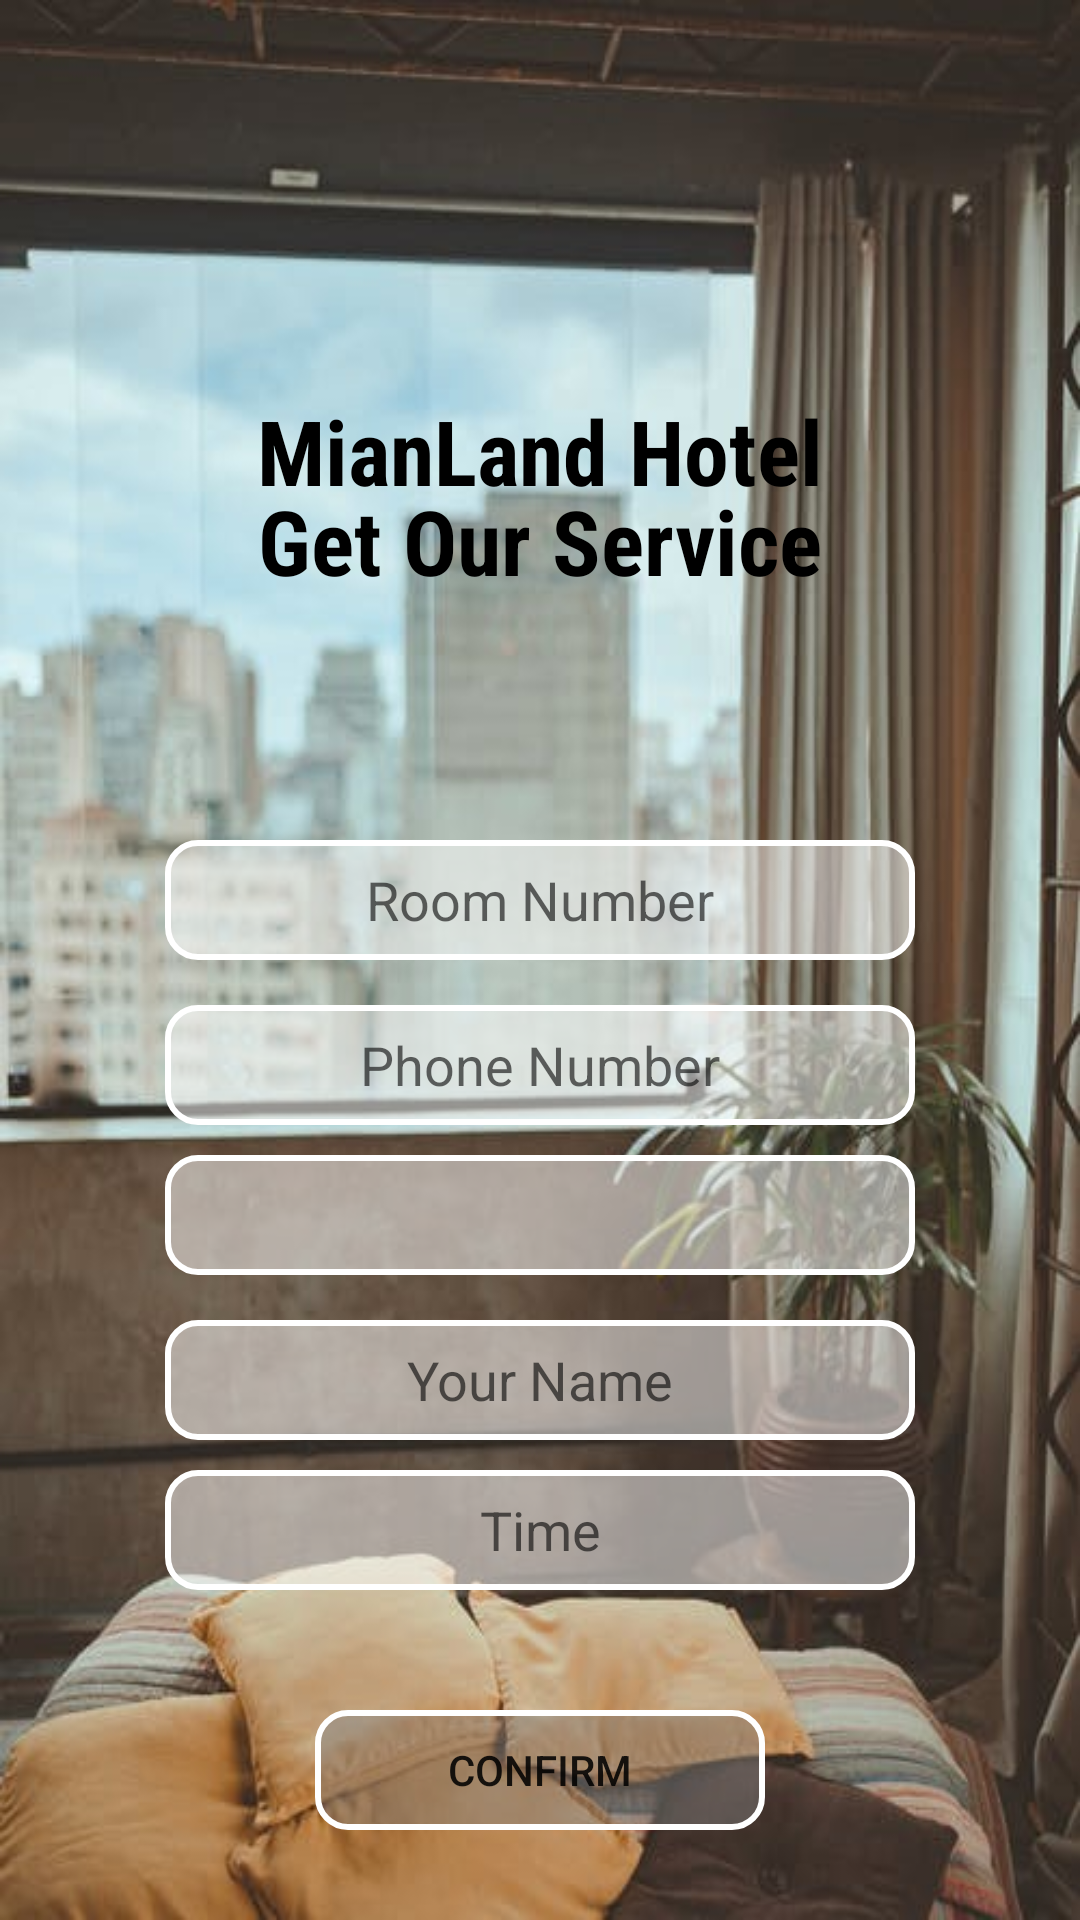

Android layout source for this screen:
<!-- AndroidManifest.xml: activity theme LoginAppTheme -->
<!-- res/layout/activity_getservice.xml -->
<?xml version="1.0" encoding="utf-8"?>
<RelativeLayout xmlns:android="http://schemas.android.com/apk/res/android"
    xmlns:app="http://schemas.android.com/apk/res-auto"
    xmlns:tools="http://schemas.android.com/tools"
    android:layout_width="match_parent"
    android:layout_height="match_parent"
    tools:context=".GetserviceActivity"
    android:background="@drawable/loginbck">

    <TextView
        android:id="@+id/textView2"
        android:layout_width="wrap_content"
        android:layout_height="wrap_content"
        android:layout_marginTop="130dp"
        android:layout_centerHorizontal="true"
        android:text="MianLand Hotel"
        android:textSize="30sp"
        android:fontFamily="sans-serif-condensed"
        android:textColor="@android:color/black"
        android:textStyle="bold"
        />

    <EditText
        android:id="@+id/roomNumberService"
        android:layout_width="250dp"
        android:layout_height="40dp"
        android:layout_centerHorizontal="true"
        android:layout_marginTop="280dp"
        android:background="@drawable/ecittxt_login"
        android:ems="10"
        android:hint="Room Number"
        android:gravity="center"
        android:inputType="textPersonName"
        android:text=""
        android:textColor="@android:color/black"
        />
    <EditText
        android:id="@+id/phoneNumService"
        android:layout_width="250dp"
        android:layout_height="40dp"
        android:layout_centerHorizontal="true"
        android:layout_marginTop="335dp"
        android:background="@drawable/ecittxt_login"
        android:ems="10"
        android:hint="Phone Number"
        android:gravity="center"
        android:inputType="number"
        android:text=""
        android:textColor="@android:color/black"
        />

    <EditText
        android:id="@+id/cusNameService"
        android:layout_width="250dp"
        android:layout_height="40dp"
        android:ems="10"
        android:hint="Your Name"
        android:gravity="center"
        android:inputType="textPersonName"
        android:text=""
        android:layout_centerHorizontal="true"
        android:layout_marginTop="440dp"
        android:background="@drawable/ecittxt_login"
        />

    <Spinner
        android:id="@+id/spinnerService"
        android:layout_width="250dp"
        android:gravity="center"
        android:layout_height="40dp"
        android:layout_marginTop="385dp"
        android:layout_centerHorizontal="true"
        android:background="@drawable/ecittxt_login"/>


    <Button
        android:id="@+id/confirmBtnService"
        android:layout_width="150dp"
        android:layout_height="40dp"
        android:text="Confirm"
        android:layout_centerHorizontal="true"
        android:layout_marginTop="570dp"
        android:background="@drawable/button"/>

    <TextView
        android:id="@+id/textView13"
        android:layout_width="wrap_content"
        android:layout_height="wrap_content"
        android:text="Get Our Service"
        android:textSize="30dp"
        android:fontFamily="sans-serif-condensed"
        android:textColor="@android:color/black"
        android:textStyle="bold"
        android:layout_centerHorizontal="true"
        android:layout_marginTop="160dp"/>

    <EditText
        android:id="@+id/editTimeService"
        android:layout_width="250dp"
        android:layout_height="40dp"
        android:ems="10"
        android:inputType="time"
        android:hint="Time"
        android:gravity="center"
        android:layout_centerHorizontal="true"
        android:layout_marginTop="490dp"
        android:background="@drawable/ecittxt_login"/>


</RelativeLayout>
<!-- resources referenced by this layout -->
<resources>
  <!-- drawable button (drawable) -->
  <?xml version="1.0" encoding="utf-8"?>
  <shape xmlns:android="http://schemas.android.com/apk/res/android"
          android:shape="rectangle">
          <corners
              android:radius="10dp"
              />
          <stroke
              android:width="2dp"
              android:color="@android:color/white" />
          <solid android:color="#70808080"  />
      </shape>
  <!-- drawable ecittxt_login (drawable) -->
  <?xml version="1.0" encoding="utf-8"?>
  <shape xmlns:android="http://schemas.android.com/apk/res/android"
      android:shape="rectangle">
      <corners
          android:radius="10dp"
          />
      <stroke
          android:width="2dp"
          android:color="@android:color/white" />
      <solid android:color="#80FFFFFF"  />
  </shape>
  <!-- drawable loginbck: jpeg bitmap (drawable-v24, 39723 bytes) -->
  <style name="LoginAppTheme" parent="Theme.AppCompat.Light.NoActionBar">
          
          <item name="colorPrimary">@color/colorPrimary</item>
          <item name="colorPrimaryDark">@color/colorPrimaryDark</item>
          <item name="colorAccent">@color/colorAccent</item>
      </style>
  <color name="colorPrimary">#F3F8F8</color>
  <color name="colorPrimaryDark">#00574B</color>
  <color name="colorAccent">#D81B60</color>
</resources>
